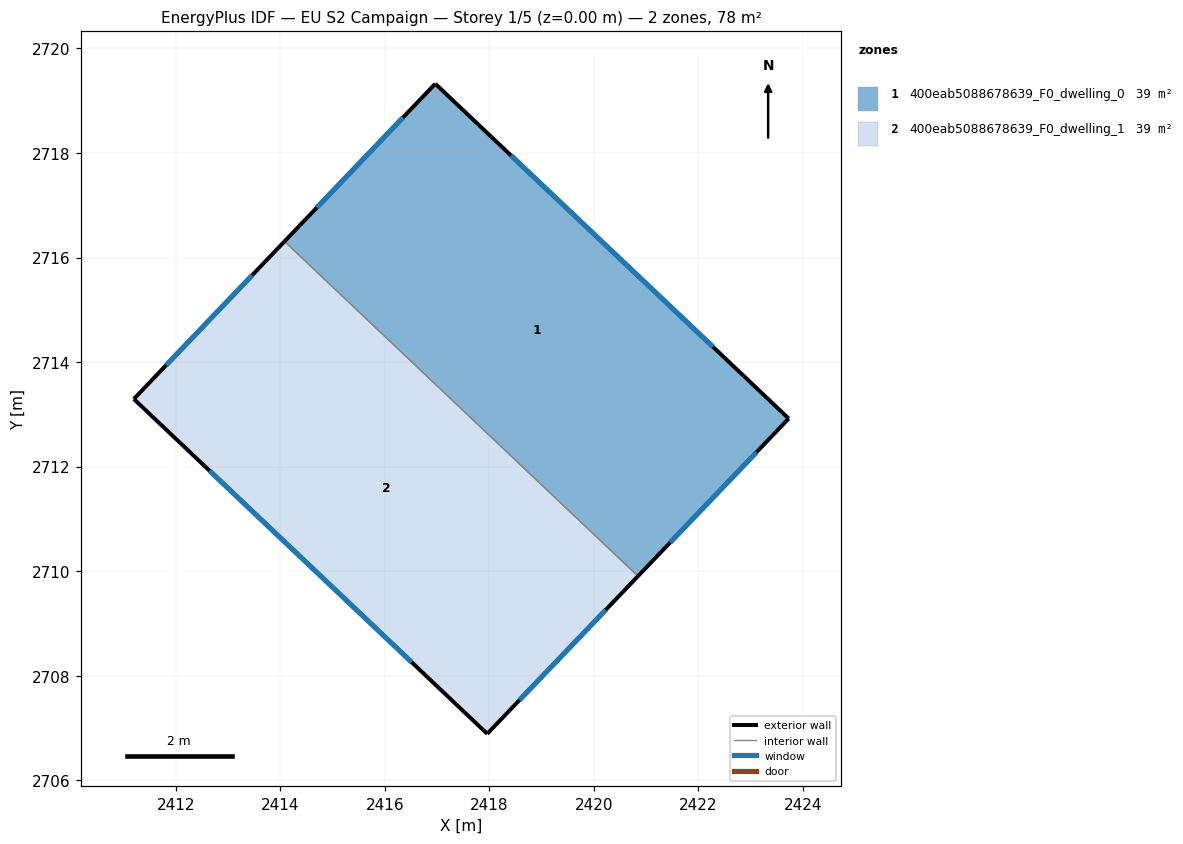
=== STOREY PLAN SPEC (per zone: floor XY polygon, exterior-wall plan segments, windows/doors) ===
zone 1: 400eab5088678639_F0_dwelling_0  (38.9 m²)
  floor: (2423.73, 2712.92) (2420.84, 2709.91) (2414.08, 2716.31) (2416.97, 2719.33)
  exterior wall: (2416.97, 2719.33) – (2414.08, 2716.31)  [4.2 m]
    window: (2416.35, 2718.68) – (2414.70, 2716.95)  [4.1 m²]
  exterior wall: (2423.73, 2712.92) – (2416.97, 2719.33)  [9.3 m]
    window: (2422.28, 2714.29) – (2418.41, 2717.95)  [9.1 m²]
  exterior wall: (2420.84, 2709.91) – (2423.73, 2712.92)  [4.2 m]
    window: (2421.46, 2710.55) – (2423.11, 2712.27)  [4.1 m²]
  interior walls: 1
zone 2: 400eab5088678639_F0_dwelling_1  (38.9 m²)
  floor: (2420.84, 2709.91) (2417.96, 2706.89) (2411.20, 2713.29) (2414.08, 2716.31)
  exterior wall: (2417.96, 2706.89) – (2420.84, 2709.91)  [4.2 m]
    window: (2418.58, 2707.53) – (2420.23, 2709.26)  [4.1 m²]
  exterior wall: (2411.20, 2713.29) – (2417.96, 2706.89)  [9.3 m]
    window: (2412.65, 2711.92) – (2416.51, 2708.26)  [9.1 m²]
  exterior wall: (2414.08, 2716.31) – (2411.20, 2713.29)  [4.2 m]
    window: (2413.46, 2715.66) – (2411.82, 2713.94)  [4.1 m²]
  interior walls: 1

=== DERIVED (storey summary) ===
Building: EU S2 Campaign
Storey: 1 of 5  (floor level z = 0.00 m)
Storey gross floor area: 77.7 m²
Zones on this storey: 2
  - 400eab5088678639_F0_dwelling_0: floor 38.9 m²; exterior wall 17.7 m (53.0 m²); 3 window(s) 17.3 m²; WWR 32.7%
  - 400eab5088678639_F0_dwelling_1: floor 38.9 m²; exterior wall 17.7 m (53.0 m²); 3 window(s) 17.3 m²; WWR 32.7%
Zone adjacency (shared interzone walls):
  - 400eab5088678639_F0_dwelling_0 ↔ 400eab5088678639_F0_dwelling_1